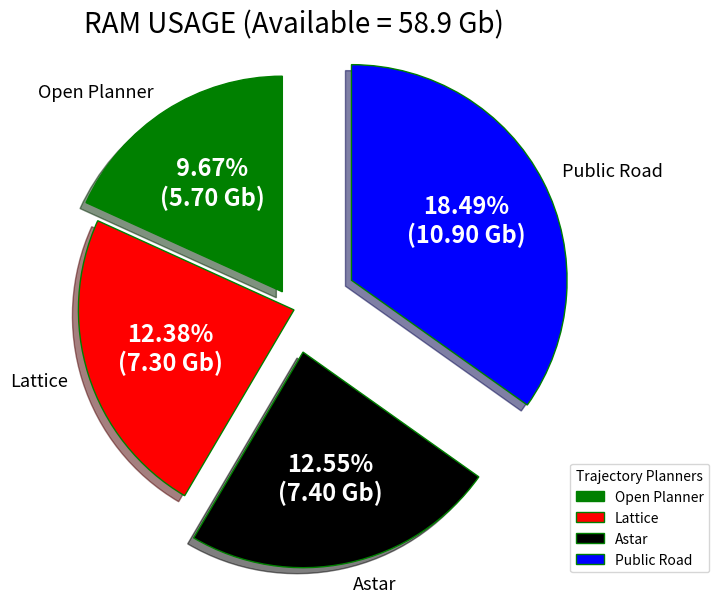

This chart was generated by the following Python code:
#!/usr/bin/env python3
# -*- coding: utf-8 -*-
"""
Created on Sat Nov 13 20:23:07 2021

@author: autoware-auto-ros1
"""
import statistics
import matplotlib.pyplot as plt
import numpy as np
import seaborn as sns
import pandas as pd

#MEMORY USAGE (RAM)
#OP
OP_Memory = 5.7 #Gigabytes
Op_Memory_percentage = 9.7
#LATTICE
Lattice_Memory = 7.3 #Gigabytes
Lattice_Memory_percentage = 12.3
#ASTAR
Astar_Memory = 7.4 #Gigabytes
Astar_Memory_percentage = 12.6
#PUBLIC_ROAD
Public_Road_Memory =  10.9#Gigabytes
Public_Road_Memory_percentage = 18.5

#FREE MEMORY
Total_Used = Op_Memory_percentage + Lattice_Memory_percentage+Astar_Memory_percentage+Public_Road_Memory_percentage
Free_Memory = float(100) - Total_Used

# Creating dataset
cars = ['Open Planner', 'Lattice', 'Astar', 
        'Public Road']
  
data = [OP_Memory, Lattice_Memory, Astar_Memory, Public_Road_Memory]
data_memory_percentage = [Op_Memory_percentage, Lattice_Memory_percentage,Astar_Memory_percentage,Public_Road_Memory_percentage ]
data_string = [str(ele) for ele in data]
  
# Creating explode data
explode = (0.1, 0.0, 0.2, 0.3)
  
# Creating color parameters
colors = ( "Green", "Red", "Black", "Blue")
  
# Wedge properties
wp = { 'linewidth' : 1, 'edgecolor' : "green" }
  

def func(p,allvalues, allvalues2):
    absolute_percentage = p* (np.sum(data_memory_percentage))/100
    absolute = p*(np.sum(data))/100
    return '{:.2f}%\n({:.2f} Gb)'.format(absolute_percentage, absolute)

  
# Creating plot
fig, ax = plt.subplots(figsize =(10, 7))
wedges, texts, autotexts = ax.pie(data, 
                                  autopct = lambda p: func(p,data, data_memory_percentage),
                                  explode = explode, 
                                  labels = cars,
                                  shadow = True,
                                  colors = colors,
                                  startangle = 90,
                                  wedgeprops = wp,
                                  textprops = dict(color ="Black",
                                  fontsize=13))
  
# Adding legend
ax.legend(wedges, cars,
          title ="Trajectory Planners",
          loc ="lower left",
          bbox_to_anchor =(1, 0, 0.5, 1))
  
plt.setp(autotexts, size = 17, weight ="bold", color="White")
ax.set_title("RAM USAGE (Available = 58.9 Gb)", fontsize = 20)
  
# show plot
plt.show()